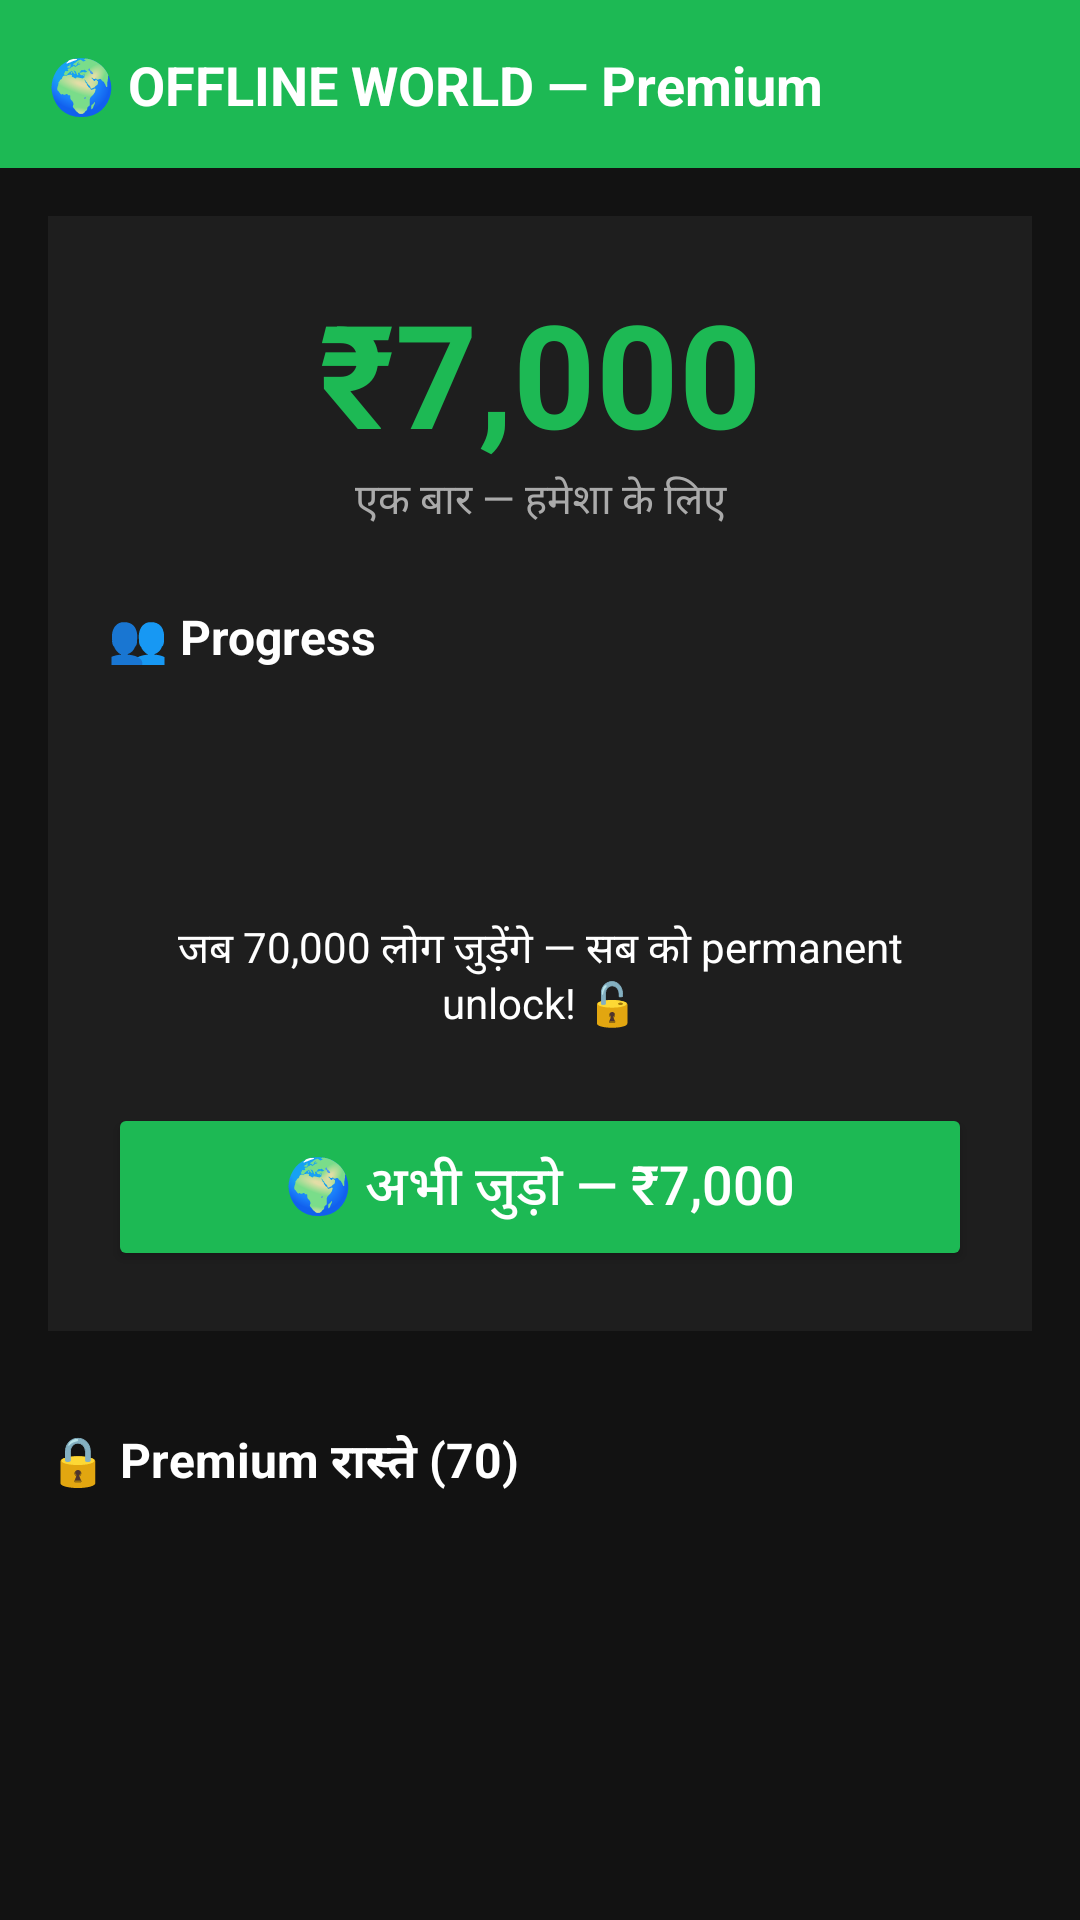

Reconstruct the res/layout file that produces this screen, plus the resources it refers to.
<!-- AndroidManifest.xml: application theme Theme.FreeChat -->
<!-- res/layout/activity_premium.xml -->
<?xml version="1.0" encoding="utf-8"?>
<ScrollView xmlns:android="http://schemas.android.com/apk/res/android"
    android:layout_width="match_parent"
    android:layout_height="match_parent"
    android:background="#121212">

    <LinearLayout
        android:layout_width="match_parent"
        android:layout_height="wrap_content"
        android:orientation="vertical">

        <LinearLayout
            android:layout_width="match_parent"
            android:layout_height="56dp"
            android:background="#1DB954"
            android:gravity="center_vertical"
            android:padding="16dp">
            <TextView
                android:layout_width="match_parent"
                android:layout_height="wrap_content"
                android:text="🌍 OFFLINE WORLD — Premium"
                android:textColor="#FFFFFF"
                android:textSize="18sp"
                android:textStyle="bold"/>
        </LinearLayout>

        <LinearLayout
            android:layout_width="match_parent"
            android:layout_height="wrap_content"
            android:background="#1E1E1E"
            android:orientation="vertical"
            android:padding="20dp"
            android:layout_margin="16dp">

            <TextView
                android:layout_width="match_parent"
                android:layout_height="wrap_content"
                android:text="₹7,000"
                android:textColor="#1DB954"
                android:textSize="48sp"
                android:textStyle="bold"
                android:gravity="center"/>

            <TextView
                android:layout_width="match_parent"
                android:layout_height="wrap_content"
                android:text="एक बार — हमेशा के लिए"
                android:textColor="#AAAAAA"
                android:textSize="14sp"
                android:gravity="center"
                android:layout_marginBottom="24dp"/>

            <TextView
                android:layout_width="match_parent"
                android:layout_height="wrap_content"
                android:text="👥 Progress"
                android:textColor="#FFFFFF"
                android:textSize="16sp"
                android:textStyle="bold"/>

            <TextView
                android:id="@+id/tvProgress"
                android:layout_width="match_parent"
                android:layout_height="wrap_content"
                android:textColor="#1DB954"
                android:textSize="22sp"
                android:textStyle="bold"
                android:gravity="center"
                android:layout_marginTop="8dp"/>

            <TextView
                android:id="@+id/tvPercent"
                android:layout_width="match_parent"
                android:layout_height="wrap_content"
                android:textColor="#1DB954"
                android:textSize="16sp"
                android:gravity="center"
                android:fontFamily="monospace"
                android:layout_marginTop="8dp"
                android:layout_marginBottom="16dp"/>

            <TextView
                android:layout_width="match_parent"
                android:layout_height="wrap_content"
                android:text="जब 70,000 लोग जुड़ेंगे — सब को permanent unlock! 🔓"
                android:textColor="#FFFFFF"
                android:textSize="14sp"
                android:gravity="center"
                android:layout_marginBottom="24dp"/>

            <Button
                android:layout_width="match_parent"
                android:layout_height="56dp"
                android:text="🌍 अभी जुड़ो — ₹7,000"
                android:textSize="18sp"
                android:backgroundTint="#1DB954"
                android:textColor="#FFFFFF"/>

        </LinearLayout>

        <TextView
            android:layout_width="match_parent"
            android:layout_height="wrap_content"
            android:text="🔒 Premium रास्ते (70)"
            android:textColor="#FFFFFF"
            android:textSize="16sp"
            android:textStyle="bold"
            android:padding="16dp"/>

        <TextView
            android:id="@+id/tvRoutes"
            android:layout_width="match_parent"
            android:layout_height="wrap_content"
            android:textColor="#AAAAAA"
            android:textSize="15sp"
            android:lineSpacingExtra="8dp"
            android:paddingStart="16dp"
            android:paddingEnd="16dp"
            android:paddingBottom="32dp"/>

    </LinearLayout>
</ScrollView>
<!-- resources referenced by this layout -->
<resources>
  <style name="Theme.FreeChat" parent="Theme.MaterialComponents.DayNight.NoActionBar">
          <item name="colorPrimary">#1DB954</item>
          <item name="colorPrimaryDark">#158a3e</item>
          <item name="colorAccent">#1DB954</item>
          <item name="android:windowBackground">#121212</item>
          <item name="android:textColorPrimary">#FFFFFF</item>
          <item name="android:textColorSecondary">#AAAAAA</item>
      </style>
</resources>
